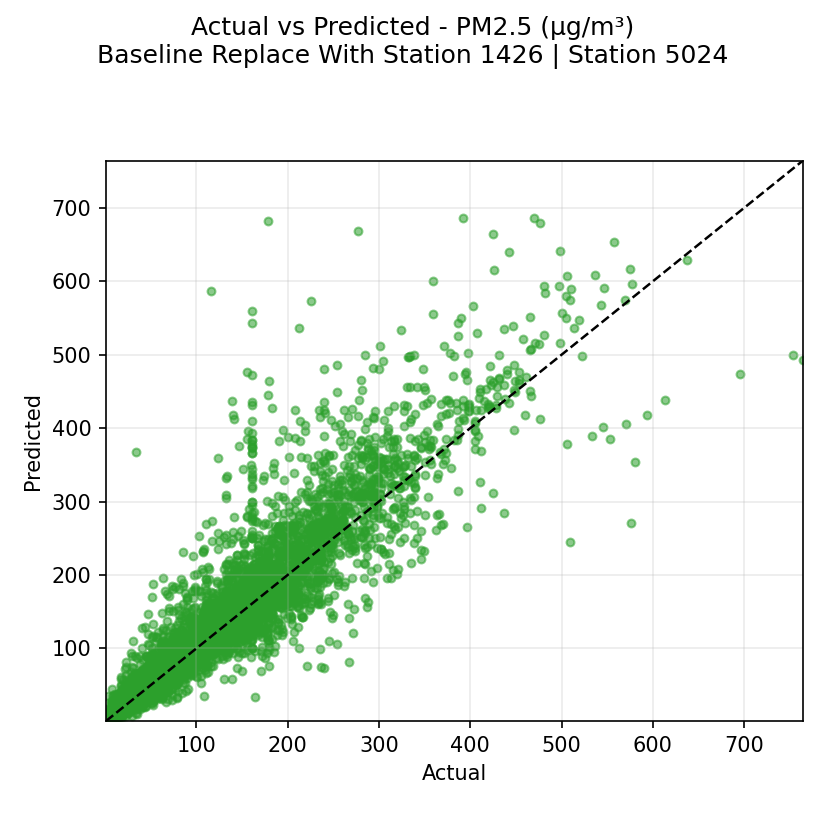

Values plotted in this chart, from the file beside it:
actual, prediction
199.0, 240.0
190.0, 207.0
168.0, 233.0
141.0, 207.0
110.0, 185.0
111.0, 166.0
111.0, 132.0
99.0, 117.0
105.0, 122.0
113.0, 107.0
134.0, 127.0
141.0, 132.0
146.0, 132.0
147.0, 134.2
145.0, 129.0
140.0, 121.0
141.0, 125.0
132.0, 107.5
139.0, 121.2
155.0, 176.8
162.0, 190.0
186.0, 184.5
204.0, 174.0
185.0, 165.0
119.0, 141.2
121.0, 125.0
134.0, 144.5
134.0, 164.0
149.0, 164.2
156.0, 167.5
168.0, 163.8
171.0, 157.5
161.0, 155.2
162.0, 155.8
175.0, 163.5
177.0, 172.8
169.0, 160.8
177.0, 156.8
179.0, 152.5
177.0, 152.5
180.0, 159.8
200.0, 177.8
206.0, 199.5
224.0, 217.8
257.0, 227.2
307.0, 228.2
335.0, 216.0
309.0, 195.5
276.0, 217.0
246.0, 223.8
240.0, 217.8
230.0, 207.0
219.0, 205.5
232.0, 191.0
184.0, 168.0
155.0, 140.2
128.0, 118.0
133.0, 116.8
122.0, 144.2
167.0, 180.8
... 7,669 more rows
